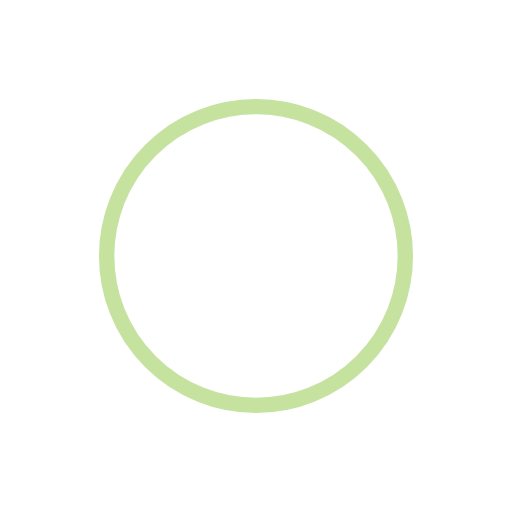
t = 0.00 s
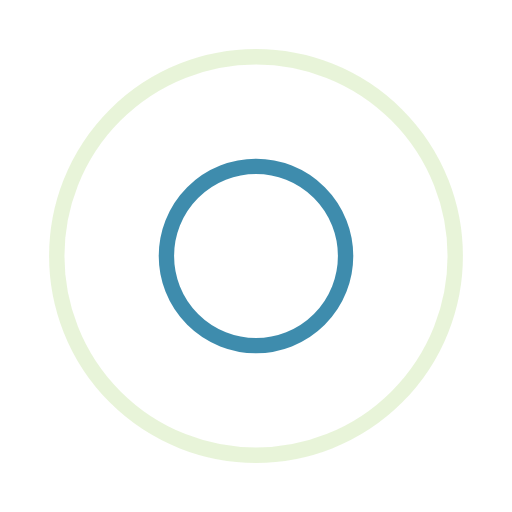
t = 0.25 s
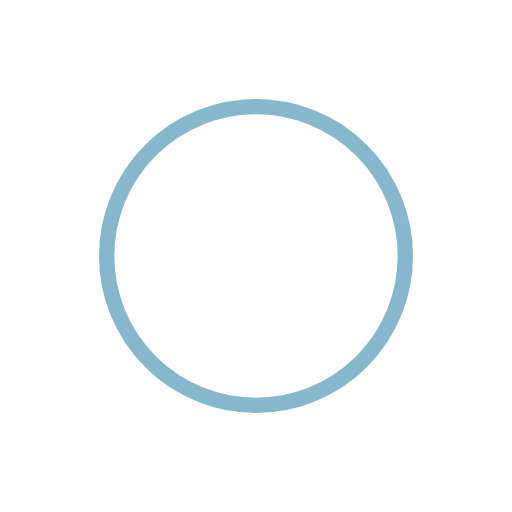
t = 0.50 s
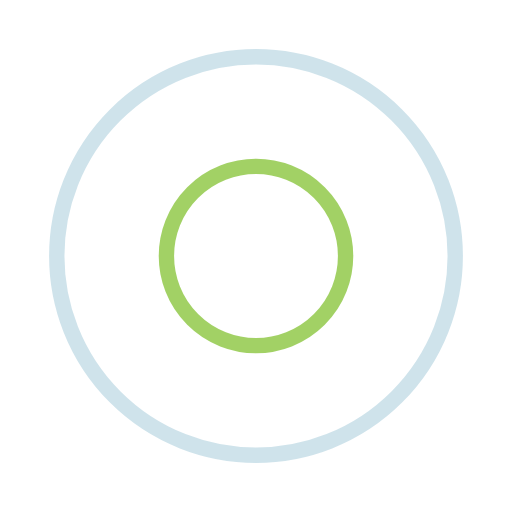
t = 0.75 s

The animated SVG that drew these frames (rendered in a browser with its animation timeline set to each time). Animation: 4 SMIL elements (animate=4); one cycle of 1.00 s, repeats indefinitely.

<?xml version="1.0" encoding="utf-8"?>
<svg xmlns="http://www.w3.org/2000/svg" xmlns:xlink="http://www.w3.org/1999/xlink" style="margin: auto; background: rgb(255, 255, 255); display: block; shape-rendering: auto; animation-play-state: running; animation-delay: 0s;" width="200px" height="200px" viewBox="0 0 100 100" preserveAspectRatio="xMidYMid">
<circle cx="50" cy="50" r="0" fill="none" stroke="#8cc640" stroke-width="3" style="animation-play-state: running; animation-delay: 0s;">
  <animate attributeName="r" repeatCount="indefinite" dur="1s" values="0;45" keyTimes="0;1" keySplines="0 0.2 0.8 1" calcMode="spline" begin="-0.5s" style="animation-play-state: running; animation-delay: 0s;"></animate>
  <animate attributeName="opacity" repeatCount="indefinite" dur="1s" values="1;0" keyTimes="0;1" keySplines="0.2 0 0.8 1" calcMode="spline" begin="-0.5s" style="animation-play-state: running; animation-delay: 0s;"></animate>
</circle>
<circle cx="50" cy="50" r="0" fill="none" stroke="#0f709a" stroke-width="3" style="animation-play-state: running; animation-delay: 0s;">
  <animate attributeName="r" repeatCount="indefinite" dur="1s" values="0;45" keyTimes="0;1" keySplines="0 0.2 0.8 1" calcMode="spline" style="animation-play-state: running; animation-delay: 0s;"></animate>
  <animate attributeName="opacity" repeatCount="indefinite" dur="1s" values="1;0" keyTimes="0;1" keySplines="0.2 0 0.8 1" calcMode="spline" style="animation-play-state: running; animation-delay: 0s;"></animate>
</circle>
<!-- [ldio] generated by https://loading.io/ --></svg>
